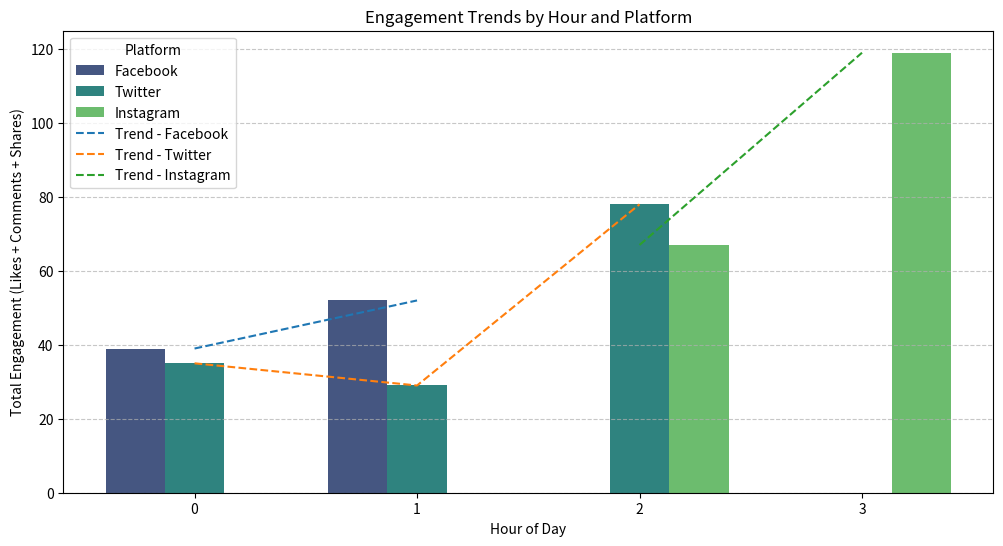

Python code for this plot:
import pandas as pd
import matplotlib.pyplot as plt
import seaborn as sns
from matplotlib.widgets import Cursor

# Sample DataFrame structure for demonstration
data = {
    "hour": [0, 1, 2, 3, 0, 1, 2, 3],
    "platform": ["Twitter", "Twitter", "Instagram", "Instagram", "Facebook", "Facebook", "Twitter", "Instagram"],
    "likes": [20, 15, 40, 30, 25, 35, 50, 45],
    "comments": [5, 2, 7, 6, 3, 4, 6, 5],
    "shares": [10, 12, 20, 15, 11, 13, 22, 18]
}

df = pd.DataFrame(data)

# Aggregation function for multi-platform comparison
def prepare_data(df):
    df["engagement"] = df["likes"] + df["comments"] + df["shares"]
    return df.groupby(["hour", "platform"]).sum().reset_index()

# Enhanced visualization function
def visualize_engagement(df):
    aggregated_data = prepare_data(df)

    plt.figure(figsize=(12, 6))

    # Multi-platform comparison
    sns.barplot(
        data=aggregated_data,
        x="hour",
        y="engagement",
        hue="platform",
        palette="viridis"
    )

    # Engagement type segmentation overlay
    for platform in aggregated_data["platform"].unique():
        platform_data = aggregated_data[aggregated_data["platform"] == platform]
        sns.lineplot(
            data=platform_data,
            x="hour",
            y="engagement",
            label=f"Trend - {platform}",
            linestyle="--",
            linewidth=1.5
        )

    # Add hover interactivity (not available in static matplotlib)
    # For advanced hover, libraries like Plotly or Bokeh can be used instead.

    plt.title("Engagement Trends by Hour and Platform")
    plt.xlabel("Hour of Day")
    plt.ylabel("Total Engagement (Likes + Comments + Shares)")
    plt.legend(title="Platform")
    plt.grid(axis="y", linestyle="--", alpha=0.7)

    # Save and export
    plt.savefig("engagement_trends.png", dpi=300)
    plt.show()

# Call the function to visualize the data
visualize_engagement(df)
